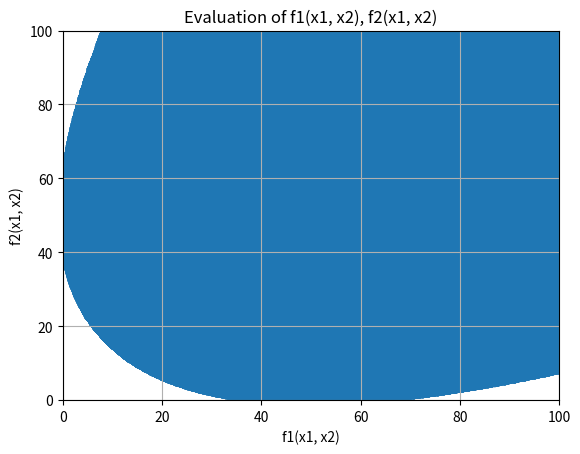
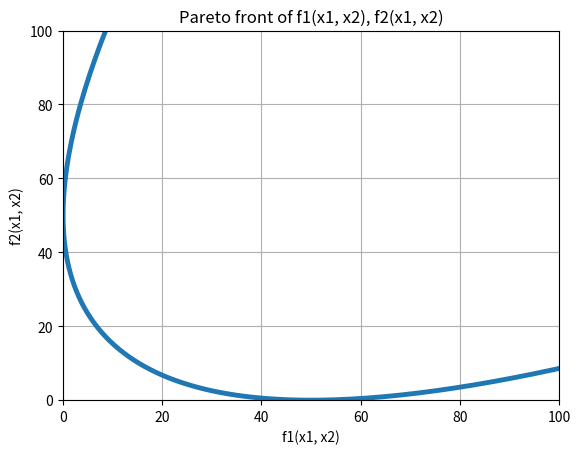

Generate these figures, in order, with matplotlib:
import numpy as np
import matplotlib.pyplot as plt

fig_num = 1


def a1():
    """
    From T.T.Binh, U. Korn - "An evolution strategy for the multiobjective optimization"; page 4/6
    A simple bi-objective problem
        f1(x1, x2) = x1**2 + x2**2
        f2(x1, x2) = (x1-5)**2 + (x2-5)**2
    Region is defined as x1 € [-5, 10] and x2 € [-5, 10]
    :return:
    """
    # first part plots the entire scatter plot, the grid of the fitness space
    global fig_num
    x1 = np.linspace(-5, 10, 300)
    x2 = np.linspace(-5, 10, 300)
    f1 = []
    f2 = []
    for i in x1:
        for j in x2:
            f1.append(i ** 2 + j ** 2)
            f2.append((i - 5) ** 2 + (j - 5) ** 2)

    plt.figure(fig_num)
    plt.scatter(f1, f2)
    plt.xlabel('f1(x1, x2)')
    plt.ylabel('f2(x1, x2)')
    plt.title('Evaluation of f1(x1, x2), f2(x1, x2)')
    plt.xlim(0, 100)
    plt.ylim(0, 100)
    plt.grid(True)
    fig_num = fig_num + 1

    plt.figure(fig_num)
    f1 = x1**2 + x2**2
    f2 = (x1-5)**2 + (x2-5)**2
    plt.plot(f1, f2, linewidth=3.5)
    plt.xlabel('f1(x1, x2)')
    plt.ylabel('f2(x1, x2)')
    plt.title('Pareto front of f1(x1, x2), f2(x1, x2)')
    plt.xlim(0, 100)
    plt.ylim(0, 100)
    plt.grid(True)
    fig_num = fig_num + 1
    plt.show()


def a2():
    """
    From: H. Ishibuchi,T. Murata;
    "A multi-objective genetic local search algorithm and its application to flowshop scheduling"
    :return:
    """



if __name__ == '__main__':
    a1()

